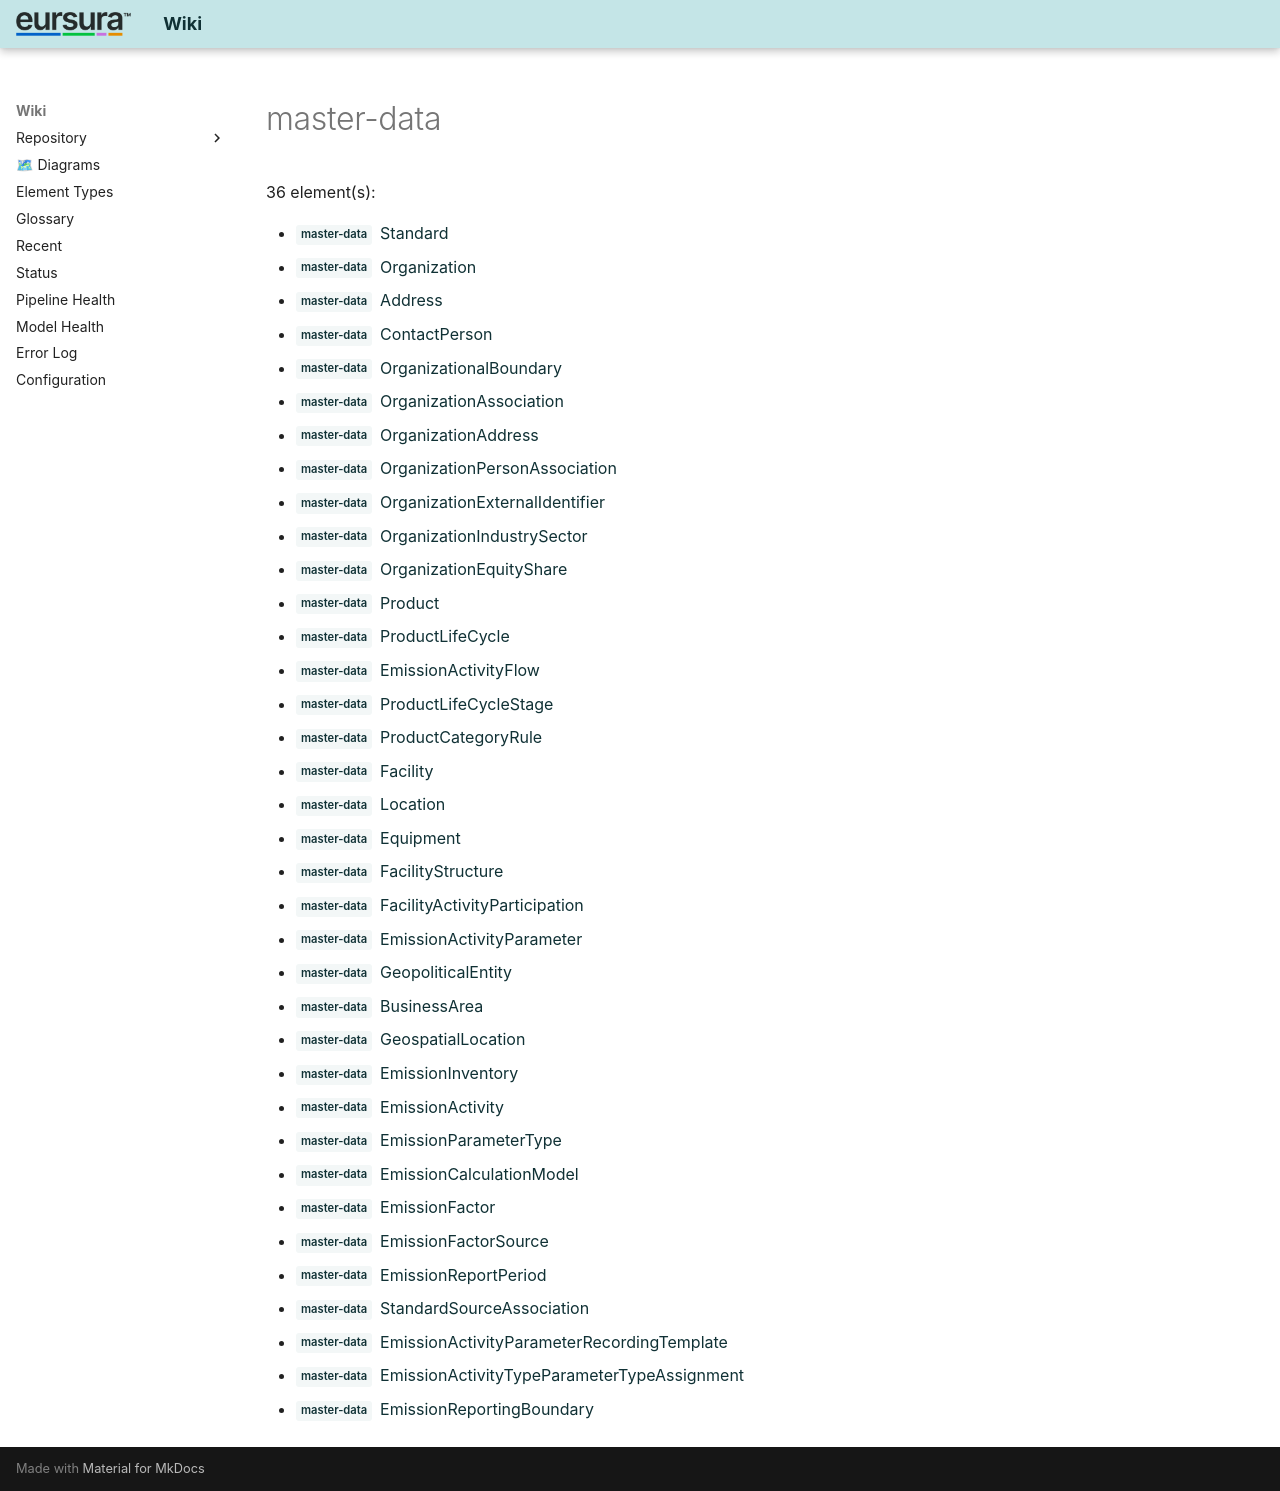

repository: hvroosmalen-eaxpertise/EAxWiki · page: types/UML/master-data.html · generator: mkdocs

# master-data

36 element(s):

- <span class="sl" data-layer="uml">master-data</span> [Standard](../../Organisation/Standard.html)
- <span class="sl" data-layer="uml">master-data</span> [Organization](../../Organisation/Organization.html)
- <span class="sl" data-layer="uml">master-data</span> [Address](../../Organisation/Address.html)
- <span class="sl" data-layer="uml">master-data</span> [ContactPerson](../../Organisation/ContactPerson.html)
- <span class="sl" data-layer="uml">master-data</span> [OrganizationalBoundary](../../Organisation/OrganizationalBoundary.html)
- <span class="sl" data-layer="uml">master-data</span> [OrganizationAssociation](../../Organisation/OrganizationAssociation.html)
- <span class="sl" data-layer="uml">master-data</span> [OrganizationAddress](../../Organisation/OrganizationAddress.html)
- <span class="sl" data-layer="uml">master-data</span> [OrganizationPersonAssociation](../../Organisation/OrganizationPersonAssociation.html)
- <span class="sl" data-layer="uml">master-data</span> [OrganizationExternalIdentifier](../../Organisation/OrganizationExternalIdentifier.html)
- <span class="sl" data-layer="uml">master-data</span> [OrganizationIndustrySector](../../Organisation/OrganizationIndustrySector.html)
- <span class="sl" data-layer="uml">master-data</span> [OrganizationEquityShare](../../Organisation/OrganizationEquityShare.html)
- <span class="sl" data-layer="uml">master-data</span> [Product](../../Products/Product.html)
- <span class="sl" data-layer="uml">master-data</span> [ProductLifeCycle](../../Products/ProductLifeCycle.html)
- <span class="sl" data-layer="uml">master-data</span> [EmissionActivityFlow](../../Products/EmissionActivityFlow.html)
- <span class="sl" data-layer="uml">master-data</span> [ProductLifeCycleStage](../../Products/ProductLifeCycleStage.html)
- <span class="sl" data-layer="uml">master-data</span> [ProductCategoryRule](../../Products/ProductCategoryRule.html)
- <span class="sl" data-layer="uml">master-data</span> [Facility](../../Facilities/Facility.html)
- <span class="sl" data-layer="uml">master-data</span> [Location](../../Facilities/Location.html)
- <span class="sl" data-layer="uml">master-data</span> [Equipment](../../Facilities/Equipment.html)
- <span class="sl" data-layer="uml">master-data</span> [FacilityStructure](../../Facilities/FacilityStructure.html)
- <span class="sl" data-layer="uml">master-data</span> [FacilityActivityParticipation](../../Facilities/FacilityActivityParticipation.html)
- <span class="sl" data-layer="uml">master-data</span> [EmissionActivityParameter](../../Facilities/EmissionActivityParameter.html)
- <span class="sl" data-layer="uml">master-data</span> [GeopoliticalEntity](../../Facilities/GeopoliticalEntity.html)
- <span class="sl" data-layer="uml">master-data</span> [BusinessArea](../../Facilities/BusinessArea.html)
- <span class="sl" data-layer="uml">master-data</span> [GeospatialLocation](../../Facilities/GeospatialLocation.html)
- <span class="sl" data-layer="uml">master-data</span> [EmissionInventory](../../Emissions/EmissionInventory.html)
- <span class="sl" data-layer="uml">master-data</span> [EmissionActivity](../../Emissions/EmissionActivity.html)
- <span class="sl" data-layer="uml">master-data</span> [EmissionParameterType](../../Emissions/EmissionParameterType.html)
- <span class="sl" data-layer="uml">master-data</span> [EmissionCalculationModel](../../Emissions/EmissionCalculationModel.html)
- <span class="sl" data-layer="uml">master-data</span> [EmissionFactor](../../Emissions/EmissionFactor.html)
- <span class="sl" data-layer="uml">master-data</span> [EmissionFactorSource](../../Emissions/EmissionFactorSource.html)
- <span class="sl" data-layer="uml">master-data</span> [EmissionReportPeriod](../../Emissions/EmissionReportPeriod.html)
- <span class="sl" data-layer="uml">master-data</span> [StandardSourceAssociation](../../Emissions/StandardSourceAssociation.html)
- <span class="sl" data-layer="uml">master-data</span> [EmissionActivityParameterRecordingTemplate](../../Emissions/EmissionActivityParameterRecordingTemplate.html)
- <span class="sl" data-layer="uml">master-data</span> [EmissionActivityTypeParameterTypeAssignment](../../Emissions/EmissionActivityTypeParameterTypeAssignment.html)
- <span class="sl" data-layer="uml">master-data</span> [EmissionReportingBoundary](../../Emissions/EmissionReportingBoundary.html)
